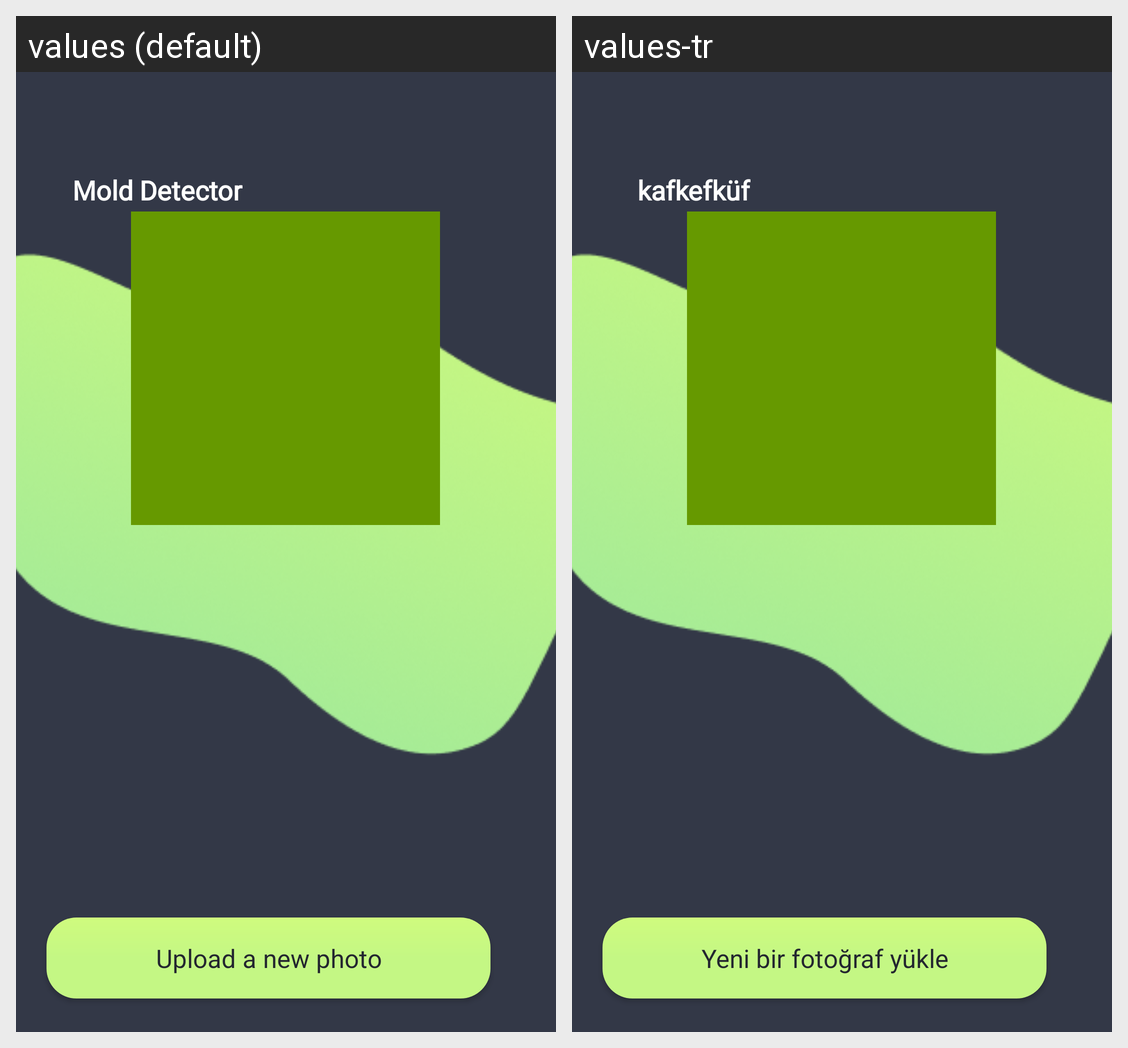

Locale-by-locale string values for the Android screen shown in this grid:
Android screen res/layout/activity_result.xml rendered under 2 locales, left to right: values (default), values-tr. Device: Nexus 5 (rendered at 1080×1920; each locale shown at half size, 540×960, under a caption strip naming it); theme Theme.MaterialComponents.DayNight.NoActionBar.
Strings drawn on this screen, with the default value and each locale's value (text and hints the layout hard-codes, and strings that could not be matched under every locale, appear in the picture but are not listed):

app_name
  values: Mold Detector
  values-tr: kafkefküf

uploadNewPhoto
  values: Upload a new photo
  values-tr: Yeni bir fotoğraf yükle
